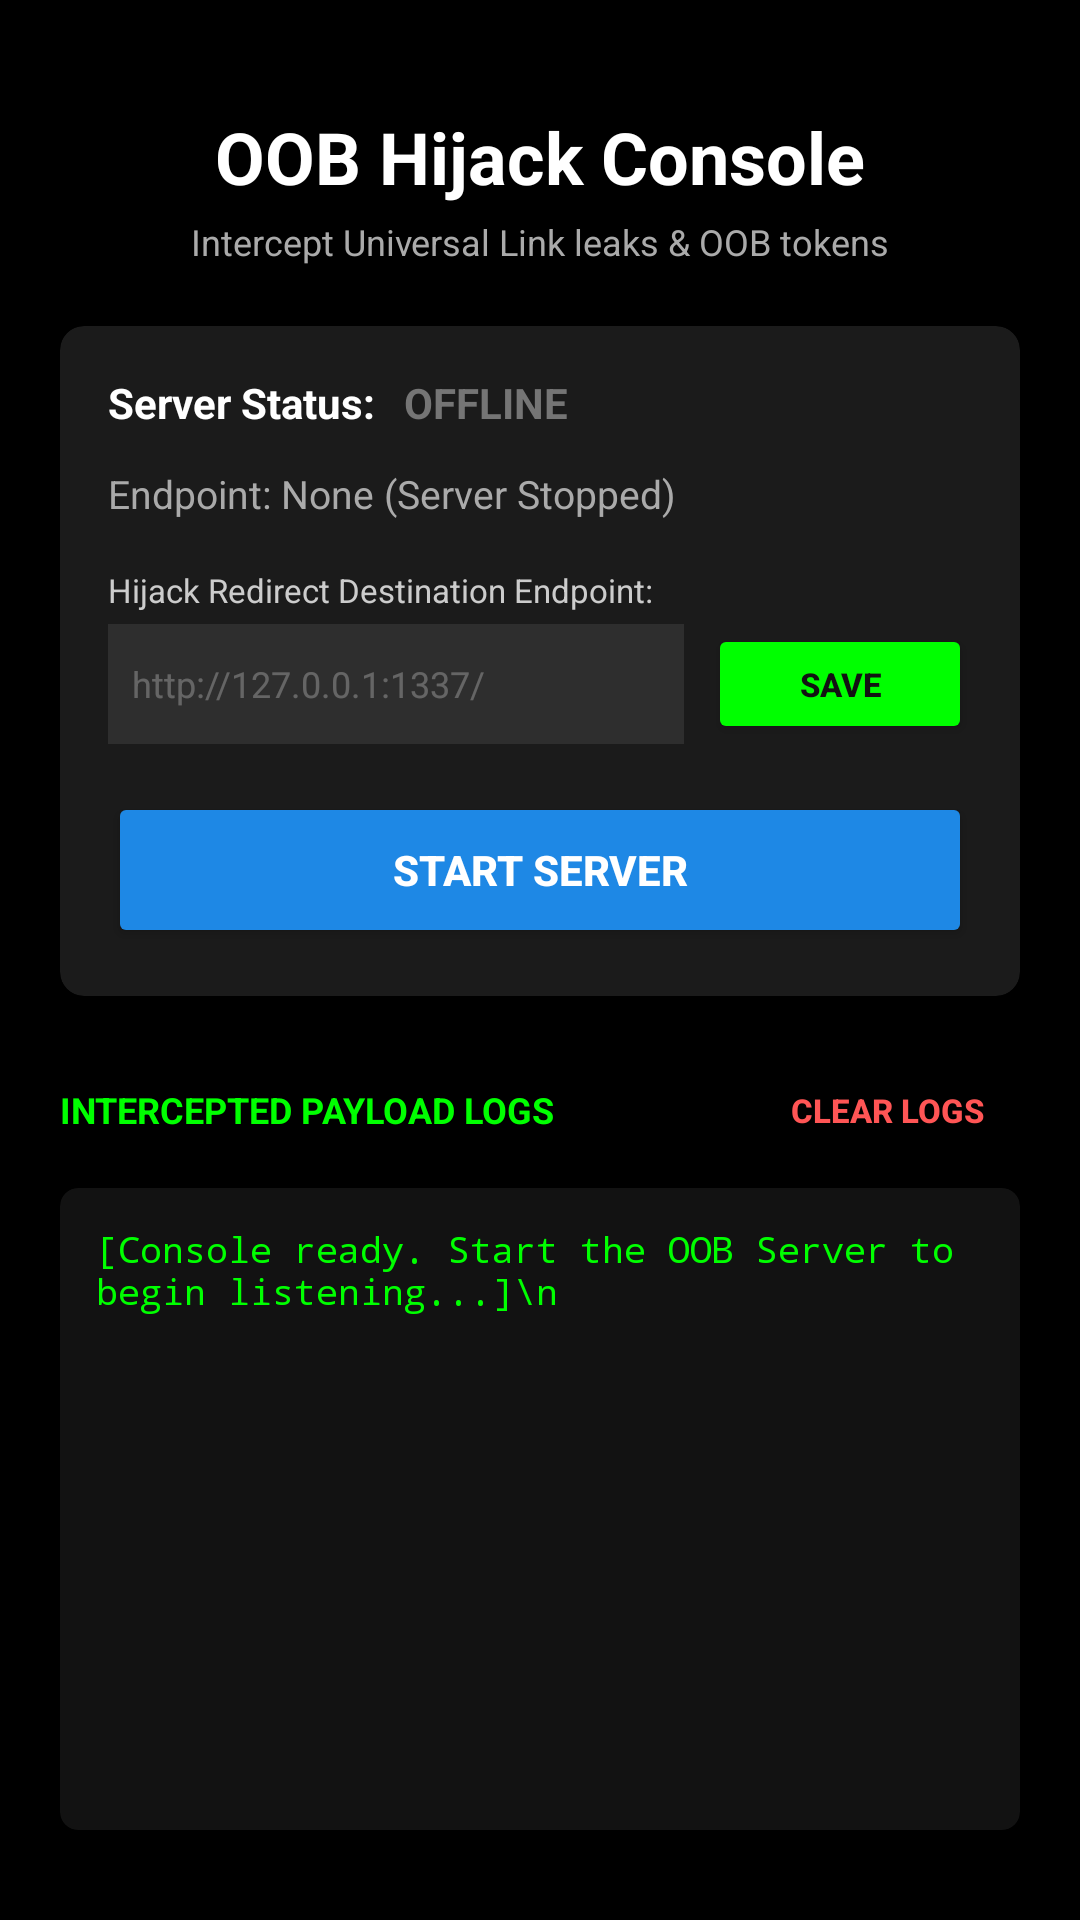

Android layout source for this screen:
<!-- AndroidManifest.xml: application theme Theme.MoPWN -->
<!-- res/layout/activity_oob_console.xml -->
<?xml version="1.0" encoding="utf-8"?>
<LinearLayout xmlns:android="http://schemas.android.com/apk/res/android"
    xmlns:app="http://schemas.android.com/apk/res-auto"
    xmlns:tools="http://tools.android.com/tools"
    android:layout_width="match_parent"
    android:layout_height="match_parent"
    android:background="@drawable/main_background"
    android:orientation="vertical"
    android:padding="20dp"
    tools:context=".OobConsoleActivity">

    
    <TextView
        android:layout_width="wrap_content"
        android:layout_height="wrap_content"
        android:layout_gravity="center_horizontal"
        android:layout_marginTop="16dp"
        android:text="OOB Hijack Console"
        android:textColor="@color/white"
        android:textSize="24sp"
        android:textStyle="bold" />

    <TextView
        android:layout_width="wrap_content"
        android:layout_height="wrap_content"
        android:layout_gravity="center_horizontal"
        android:layout_marginTop="4dp"
        android:layout_marginBottom="20dp"
        android:text="Intercept Universal Link leaks &amp; OOB tokens"
        android:textColor="#AAAAAA"
        android:textSize="12sp" />

    
    <androidx.cardview.widget.CardView
        android:layout_width="match_parent"
        android:layout_height="wrap_content"
        app:cardBackgroundColor="#CC222222"
        app:cardCornerRadius="8dp"
        app:cardElevation="4dp"
        android:layout_marginBottom="20dp">

        <LinearLayout
            android:layout_width="match_parent"
            android:layout_height="wrap_content"
            android:orientation="vertical"
            android:padding="16dp">

            
            <LinearLayout
                android:layout_width="match_parent"
                android:layout_height="wrap_content"
                android:orientation="horizontal"
                android:gravity="center_vertical"
                android:layout_marginBottom="12dp">

                <TextView
                    android:layout_width="wrap_content"
                    android:layout_height="wrap_content"
                    android:text="Server Status: "
                    android:textColor="@color/white"
                    android:textSize="14sp"
                    android:textStyle="bold" />

                <TextView
                    android:id="@+id/tvServerStatus"
                    android:layout_width="wrap_content"
                    android:layout_height="wrap_content"
                    android:text="OFFLINE"
                    android:textColor="#757575"
                    android:textSize="14sp"
                    android:textStyle="bold"
                    android:layout_marginLeft="6dp" />
            </LinearLayout>

            
            <TextView
                android:id="@+id/tvServerIp"
                android:layout_width="match_parent"
                android:layout_height="wrap_content"
                android:text="Endpoint: None (Server Stopped)"
                android:textColor="#AAAAAA"
                android:textSize="13sp"
                android:layout_marginBottom="16dp"
                android:ellipsize="end"
                android:singleLine="true" />

            
            <TextView
                android:layout_width="wrap_content"
                android:layout_height="wrap_content"
                android:text="Hijack Redirect Destination Endpoint:"
                android:textColor="#CCCCCC"
                android:textSize="11sp"
                android:layout_marginBottom="4dp" />

            <LinearLayout
                android:layout_width="match_parent"
                android:layout_height="wrap_content"
                android:orientation="horizontal"
                android:layout_marginBottom="16dp"
                android:gravity="center_vertical">

                <EditText
                    android:id="@+id/etConsoleOobEndpoint"
                    android:layout_width="0dp"
                    android:layout_height="wrap_content"
                    android:layout_weight="1"
                    android:minHeight="40dp"
                    android:hint="http://127.0.0.1:1337/"
                    android:textColor="@color/white"
                    android:textColorHint="#44FFFFFF"
                    android:background="#15FFFFFF"
                    android:padding="8dp"
                    android:textSize="12sp"
                    android:inputType="textUri"
                    android:layout_marginRight="8dp" />

                <Button
                    android:id="@+id/btnSaveConsoleOob"
                    android:layout_width="wrap_content"
                    android:layout_height="40dp"
                    android:text="SAVE"
                    android:textSize="11sp"
                    android:backgroundTint="#00FF00"
                    android:textColor="#121212"
                    android:textStyle="bold" />
            </LinearLayout>

            
            <Button
                android:id="@+id/btnToggleServer"
                android:layout_width="match_parent"
                android:layout_height="52dp"
                android:text="START SERVER"
                android:backgroundTint="#1E88E5"
                android:textColor="@color/white"
                android:textSize="14sp"
                android:textStyle="bold" />

        </LinearLayout>
    </androidx.cardview.widget.CardView>

    
    <LinearLayout
        android:layout_width="match_parent"
        android:layout_height="wrap_content"
        android:orientation="horizontal"
        android:gravity="center_vertical"
        android:layout_marginBottom="8dp">

        <TextView
            android:layout_width="0dp"
            android:layout_height="wrap_content"
            android:layout_weight="1"
            android:text="INTERCEPTED PAYLOAD LOGS"
            android:textColor="@color/green_primary"
            android:textSize="12sp"
            android:textStyle="bold" />

        <Button
            android:id="@+id/btnClearTerminal"
            style="?android:attr/borderlessButtonStyle"
            android:layout_width="wrap_content"
            android:layout_height="36dp"
            android:text="Clear Logs"
            android:textColor="#FF5555"
            android:textSize="11sp"
            android:textStyle="bold" />
    </LinearLayout>

    
    <androidx.cardview.widget.CardView
        android:layout_width="match_parent"
        android:layout_height="0dp"
        android:layout_weight="1"
        app:cardBackgroundColor="#FF121212"
        app:cardCornerRadius="6dp"
        android:layout_marginBottom="10dp">

        <ScrollView
            android:layout_width="match_parent"
            android:layout_height="match_parent"
            android:padding="12dp"
            android:fillViewport="true">

            <TextView
                android:id="@+id/tvTerminalLog"
                android:layout_width="match_parent"
                android:layout_height="wrap_content"
                android:text="[Console ready. Start the OOB Server to begin listening...]\n"
                android:textColor="#00FF00"
                android:textSize="12sp"
                android:fontFamily="monospace" />
        </ScrollView>
    </androidx.cardview.widget.CardView>

</LinearLayout>
<!-- resources referenced by this layout -->
<resources>
  <color name="green_primary">#00FF00</color>
  <color name="white">#FFFFFFFF</color>
  <style name="Theme.MoPWN" parent="Theme.MaterialComponents.DayNight.NoActionBar">
          <item name="colorPrimary">@color/green_primary</item>
          <item name="colorOnPrimary">@color/black</item>
          <item name="android:windowBackground">@color/black</item>
      </style>
  <color name="black">#FF000000</color>
</resources>
